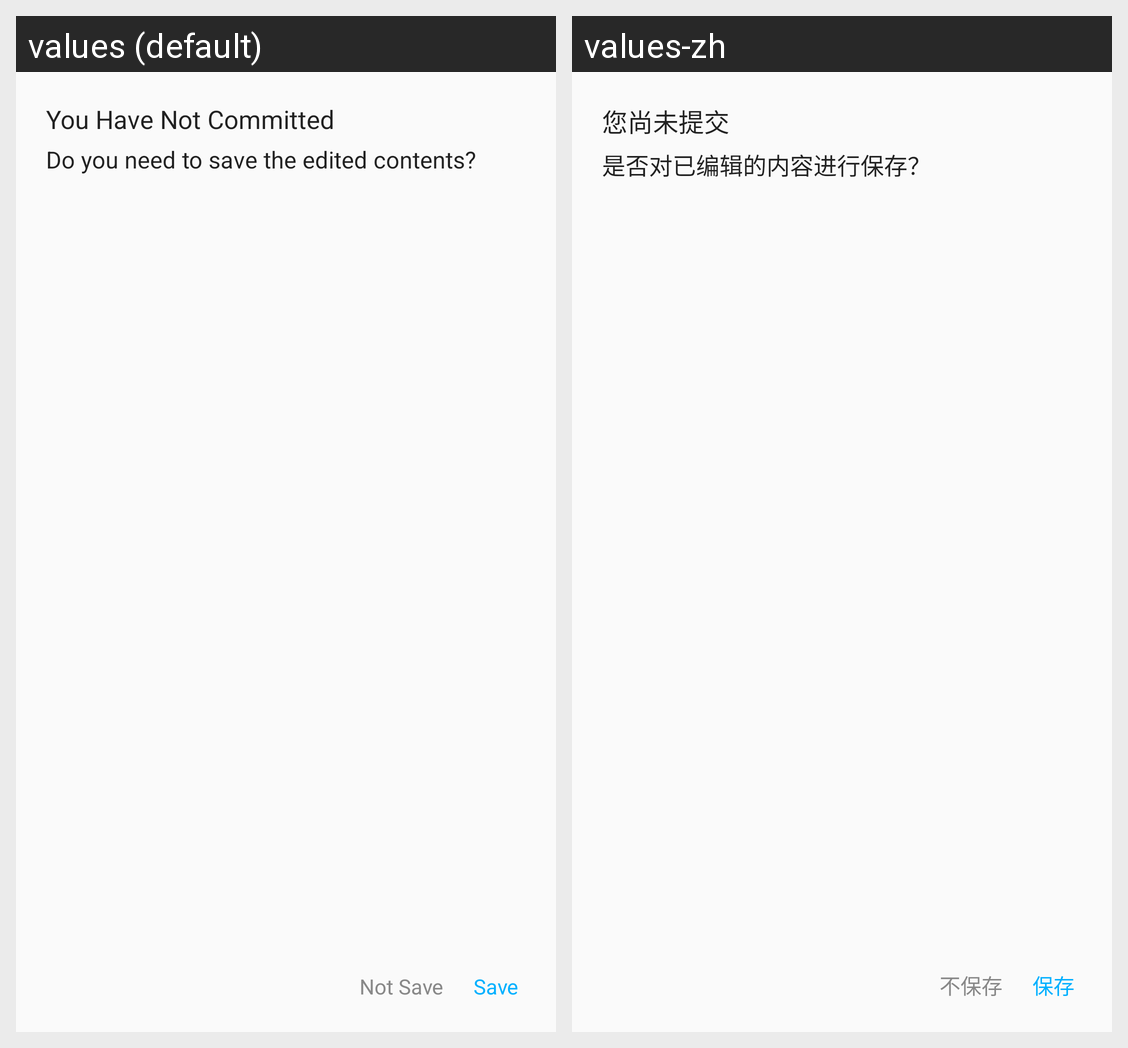

Translations of the strings shown on this Android screen, per locale in the grid:
Android screen res/layout/dialog_confirm_save.xml rendered under 2 locales, left to right: values (default), values-zh. Device: Nexus 5 (rendered at 1080×1920; each locale shown at half size, 540×960, under a caption strip naming it); theme AppTheme.
Strings drawn on this screen, with the default value and each locale's value (text and hints the layout hard-codes, and strings that could not be matched under every locale, appear in the picture but are not listed):

youHaveNotCommitted
  values: You Have Not Committed
  values-zh: 您尚未提交

doYouNeedToSaveTheEditedContents
  values: Do you need to save the edited contents?
  values-zh: 是否对已编辑的内容进行保存？

notSave
  values: Not Save
  values-zh: 不保存

save
  values: Save
  values-zh: 保存
